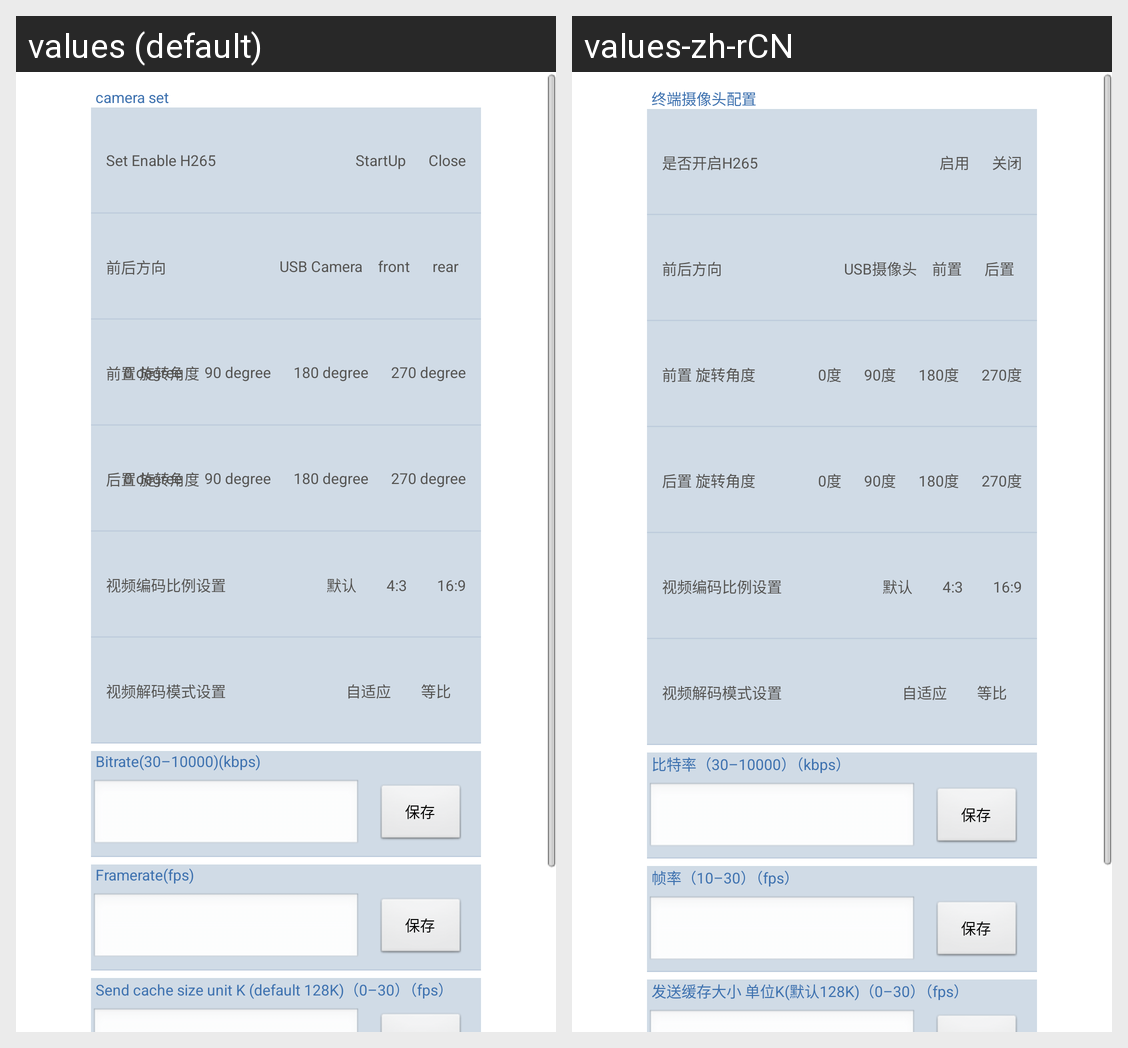

For this localized Android screen grid, give each drawn string resource with its value in every locale shown.
Android screen res/layout/fragment_setting_video.xml rendered under 2 locales, left to right: values (default), values-zh-rCN. Device: Nexus 5 (rendered at 1080×1920; each locale shown at half size, 540×960, under a caption strip naming it); theme AppTheme.
Strings drawn on this screen, with the default value and each locale's value (text and hints the layout hard-codes, and strings that could not be matched under every locale, appear in the picture but are not listed):

title_setting_video_camera
  values: camera set
  values-zh-rCN: 终端摄像头配置

title_setting_other_enable_h265
  values: Set Enable H265
  values-zh-rCN: 是否开启H265

title_setting_video_startup
  values: StartUp
  values-zh-rCN: 启用

title_setting_video_close
  values: Close
  values-zh-rCN: 关闭

title_setting_video_camera_orientation
  values: 前后方向
  values-zh-rCN: 前后方向

title_setting_video_camera_USB
  values: USB Camera
  values-zh-rCN: USB摄像头

title_setting_video_camera_front
  values: front
  values-zh-rCN: 前置

title_setting_video_camera_rear
  values: rear
  values-zh-rCN: 后置

title_setting_video_camera_q
  values: 前置 旋转角度
  values-zh-rCN: 前置 旋转角度

title_setting_video_camera_rotate0
  values: 0 degree
  values-zh-rCN: 0度

title_setting_video_camera_rotate90
  values: 90 degree
  values-zh-rCN: 90度

title_setting_video_camera_rotate180
  values: 180 degree
  values-zh-rCN: 180度

title_setting_video_camera_rotate270
  values: 270 degree
  values-zh-rCN: 270度

title_setting_video_camera_h
  values: 后置 旋转角度
  values-zh-rCN: 后置 旋转角度

title_setting_video_bitrate
  values: Bitrate(30–10000)(kbps)
  values-zh-rCN: 比特率（30–10000）（kbps）

btn_save
  values: 保存
  values-zh-rCN: 保存

title_setting_video_framerate
  values: Framerate(fps)
  values-zh-rCN: 帧率（10–30）（fps）

title_setting_video_sendBuffer
  values: Send cache size unit K (default 128K)（0–30）（fps）
  values-zh-rCN: 发送缓存大小 单位K(默认128K)（0–30）（fps）
